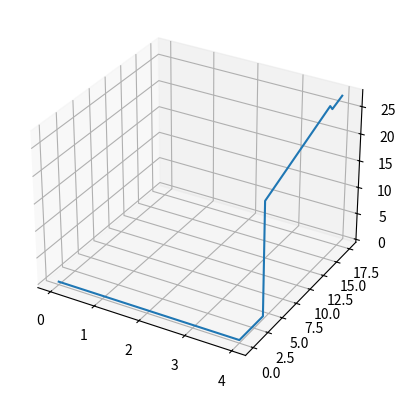

Python code for this plot:
import math
import matplotlib
import matplotlib.pyplot as plt
from mpl_toolkits.mplot3d import Axes3D


class Robot:
    TL = 13
    BL = 14
    GL = 2.5
    FL = 2
    LL = 4
    t = 21
    HH = 1
    HL = 2
    L0 = 4
    L1 = 4

    fig = plt.figure()
    ax = fig.add_subplot(111, projection='3d', )

    def fwdKin(self, TH0, TH1, TH2, TH3, TH4):


            #     function[X, Y, Z, THX, THY, THZ] = Forwardplswork(TH0, TH1, TH2, TH3, TH4, self.HH, self.HL)
            #
            #         self.TL = 13;
            #         self.BL = 14;
            #         self.GL = 2;
            #         self.FL = 2;
            #         self.LL = 4;
            #         self.t = 21;
            #
            #         PPY = -GL - self.LL * math.cos(TH4);
            #         PPX = self.LL * math.sin(TH4);
            #
            #         PQY = self.TL * math.sin(TH3);
            #         PQX = self.TL * math.cos(TH3);

        PPY = -self.GL - self.LL * math.cos(TH4)
        PPX = self.LL * math.sin(TH4)

        PQY = self.TL * math.sin(TH3)
        PQX = self.TL * math.cos(TH3)


            #
            #         P = sqrt(PPY ** 2 + PPX ** 2);
            #         Q = sqrt((PPY - PQY) ** 2 + (PPX - PQX) ** 2);
            #
            #         ALPHA = acos((Q ** 2 + self.TL ** 2 - P ** 2) / (2 * Q * self.TL));
            #         BETA = acos((Q ** 2 + self.FL ** 2 - self.BL ** 2) / (2 * Q * self.FL));
            #
            #         THK = ALPHA + BETA - pi / 2;
            #

        P = math.sqrt(PPY ** 2 + PPX ** 2)
        Q = math.sqrt((PPY - PQY) ** 2 + (PPX - PQX) ** 2)

        ALPHA = math.acos((Q ** 2 + self.TL ** 2 - P ** 2) / (2 * Q * self.TL))
        BETA = math.acos((Q ** 2 + self.FL ** 2 - self.BL ** 2) / (2 * Q * self.FL))

        THK = ALPHA + BETA - math.pi / 2



        # ###################################################################
        # % -THY = TH3 + THK
        # % Z = self.t + 12 * math.sin(TH3) - self.HH * math.cos(TH3 + THK) + self.HL * math.sin(TH3 + THK)
        # ###################################################################

        Z = self.t + self.TL * math.sin(TH3) - self.HH * math.cos(TH3 + THK) + self.HL * math.sin(TH3 + THK)
        THY = -(TH3 + THK)

        dt = self.TL * math.cos(TH3) + self.HH * math.sin(-THY) + self.HL * math.cos(-THY)

        THZ = TH0 + TH1 + TH2

        X = self.L0 * math.cos(TH0) + self.L1 * math.cos(TH0 + TH1) + dt * math.cos(THZ)
        Y = self.L0 * math.sin(TH0) + self.L1 * math.sin(TH0 + TH1) + dt * math.sin(THZ)

        THX = 0

        return X, Y, Z, THX, THY, THZ;

    def invKin(self,X, Y, Z, THX, THY, THZ):

        TH3 = math.asin((self.t - Z - self.HH * math.cos(-THY) + self.HL * math.sin(-THY)) / (-self.TL))
        THK = - THY - TH3
        dt = self.TL * math.cos(TH3) + self.HH * math.sin(-THY) + self.HL * math.cos(-THY)
        P2X = X - dt * math.cos(THZ)
        P2Y = Y - dt * math.sin(THZ)
        THR = math.atan2(P2Y, P2X)
        R = math.sqrt(P2X ** 2 + P2Y ** 2)
        GAMMA = math.acos((self.L0 ** 2 + R ** 2 - self.L1 ** 2) / (2 * self.L0 * R))
        # % RIGHT
        TH0 = THR - GAMMA
        TH1 = 2 * GAMMA
        # % % LEFT
        # % TH0 = THR + GAMMA;
        # % TH1 = -2 * GAMMA;
        TH2 = THZ - TH0 - TH1
        PKX = self.TL * math.cos(TH3) + self.FL * math.sin(TH3 + THK)
        PKY = self.TL * math.sin(TH3) - self.FL * math.cos(TH3 + THK)

        F = math.sqrt(PKX ** 2 + (PKY) ** 2)
        K = math.sqrt(PKX ** 2 + (PKY + self.GL) ** 2)

        ALPHA = math.acos((self.GL ** 2 + K ** 2 - F ** 2) / (self.GL * 2 * K))
        BETA = math.acos((K ** 2 + self.LL ** 2 - self.BL ** 2) / (K * self.LL * 2))
        TH4 = math.pi - ALPHA - BETA

        return TH0, TH1, TH2, TH3, TH4

    def testKin(self):
        TH0, TH1, TH2, TH3, TH4 = 0, math.pi/2, 0, 30*math.pi/180, 40*math.pi/180
        X, Y, Z, THX, THY, THZ = self.fwdKin(TH0, TH1, TH2, TH3, TH4)
        TH02, TH12, TH22, TH32, TH42 = self.invKin( X, Y, Z, THX, THY, THZ)
        X2, Y2, Z2, THX2, THY2, THZ2 = self.fwdKin(TH02, TH12, TH22, TH32, TH42)

        print(TH0, TH1, TH2, TH3, TH4)
        print(TH02, TH12, TH22, TH32, TH42)

        print(X, Y, Z, THX, THY, THZ)
        print(X2, Y2, Z2, THX2, THY2, THZ2)

        self.drawf(TH0, TH1, TH2, TH3, TH4)

    def fwdKinPTS(self, TH0, TH1, TH2, TH3, TH4):
        PPY = -self.GL - self.LL * math.cos(TH4)
        PPX = self.LL * math.sin(TH4)
        PQY = self.TL * math.sin(TH3)
        PQX = self.TL * math.cos(TH3)

        P = math.sqrt(PPY ** 2 + PPX ** 2)
        Q = math.sqrt((PPY - PQY) ** 2 + (PPX - PQX) ** 2)

        ALPHA = math.acos((Q ** 2 + self.TL ** 2 - P ** 2) / (2 * Q * self.TL))
        BETA = math.acos((Q ** 2 + self.FL ** 2 - self.BL ** 2) / (2 * Q * self.FL))

        THK = ALPHA + BETA - math.pi / 2

        XPTS = []
        XPTS.append(0)
        XPTS.append(XPTS[0] + self.L0 * math.cos(TH0))
        XPTS.append(XPTS[1] + self.L1 * math.cos(TH0 + TH1))
        XPTS.append(XPTS[2] + 0)
        XPTS.append(XPTS[3] + self.TL * math.cos(TH0 + TH1 + TH2) * math.cos(TH3))
        XPTS.append(XPTS[4] + self.HH * math.cos(TH0 + TH1 + TH2) * math.sin(TH3 + THK))
        XPTS.append(XPTS[5] + self.HL * math.cos(TH0 + TH1 + TH2) * math.cos(TH3 + THK))

        YPTS = []
        YPTS.append(0)
        YPTS.append(YPTS[0] + self.L0 * math.sin(TH0))
        YPTS.append(YPTS[1] + self.L1 * math.sin(TH0 + TH1))
        YPTS.append(YPTS[2] + 0)
        YPTS.append(YPTS[3] + self.TL * math.sin(TH0 + TH1 + TH2) * math.cos(TH3))
        YPTS.append(YPTS[4] + self.HH * math.sin(TH0 + TH1 + TH2) * math.sin(TH3 + THK))
        YPTS.append(YPTS[5] + self.HL * math.sin(TH0 + TH1 + TH2) * math.cos(TH3 + THK))

        ZPTS = []
        ZPTS.append(0)
        ZPTS.append(ZPTS[0] + 0)
        ZPTS.append(ZPTS[1] + 0)
        ZPTS.append(ZPTS[2] + self.t)
        ZPTS.append(ZPTS[3] + self.TL * math.sin(TH3))
        ZPTS.append(ZPTS[4] - self.HH * math.cos(TH3 + THK))
        ZPTS.append(ZPTS[5] + self.HL * math.sin(TH3 + THK))
        return [XPTS, YPTS, ZPTS]

    def drawf(self, TH0, TH1, TH2, TH3, TH4):
        [xs, ys, zs] = self.fwdKinPTS(TH0, TH1, TH2, TH3, TH4)
        self.ax.axis('equal')

        self.ax.plot(xs, ys, zs)
        # print((xs, ys, zs))
        self.fig.show()

r = Robot()
r.testKin()



